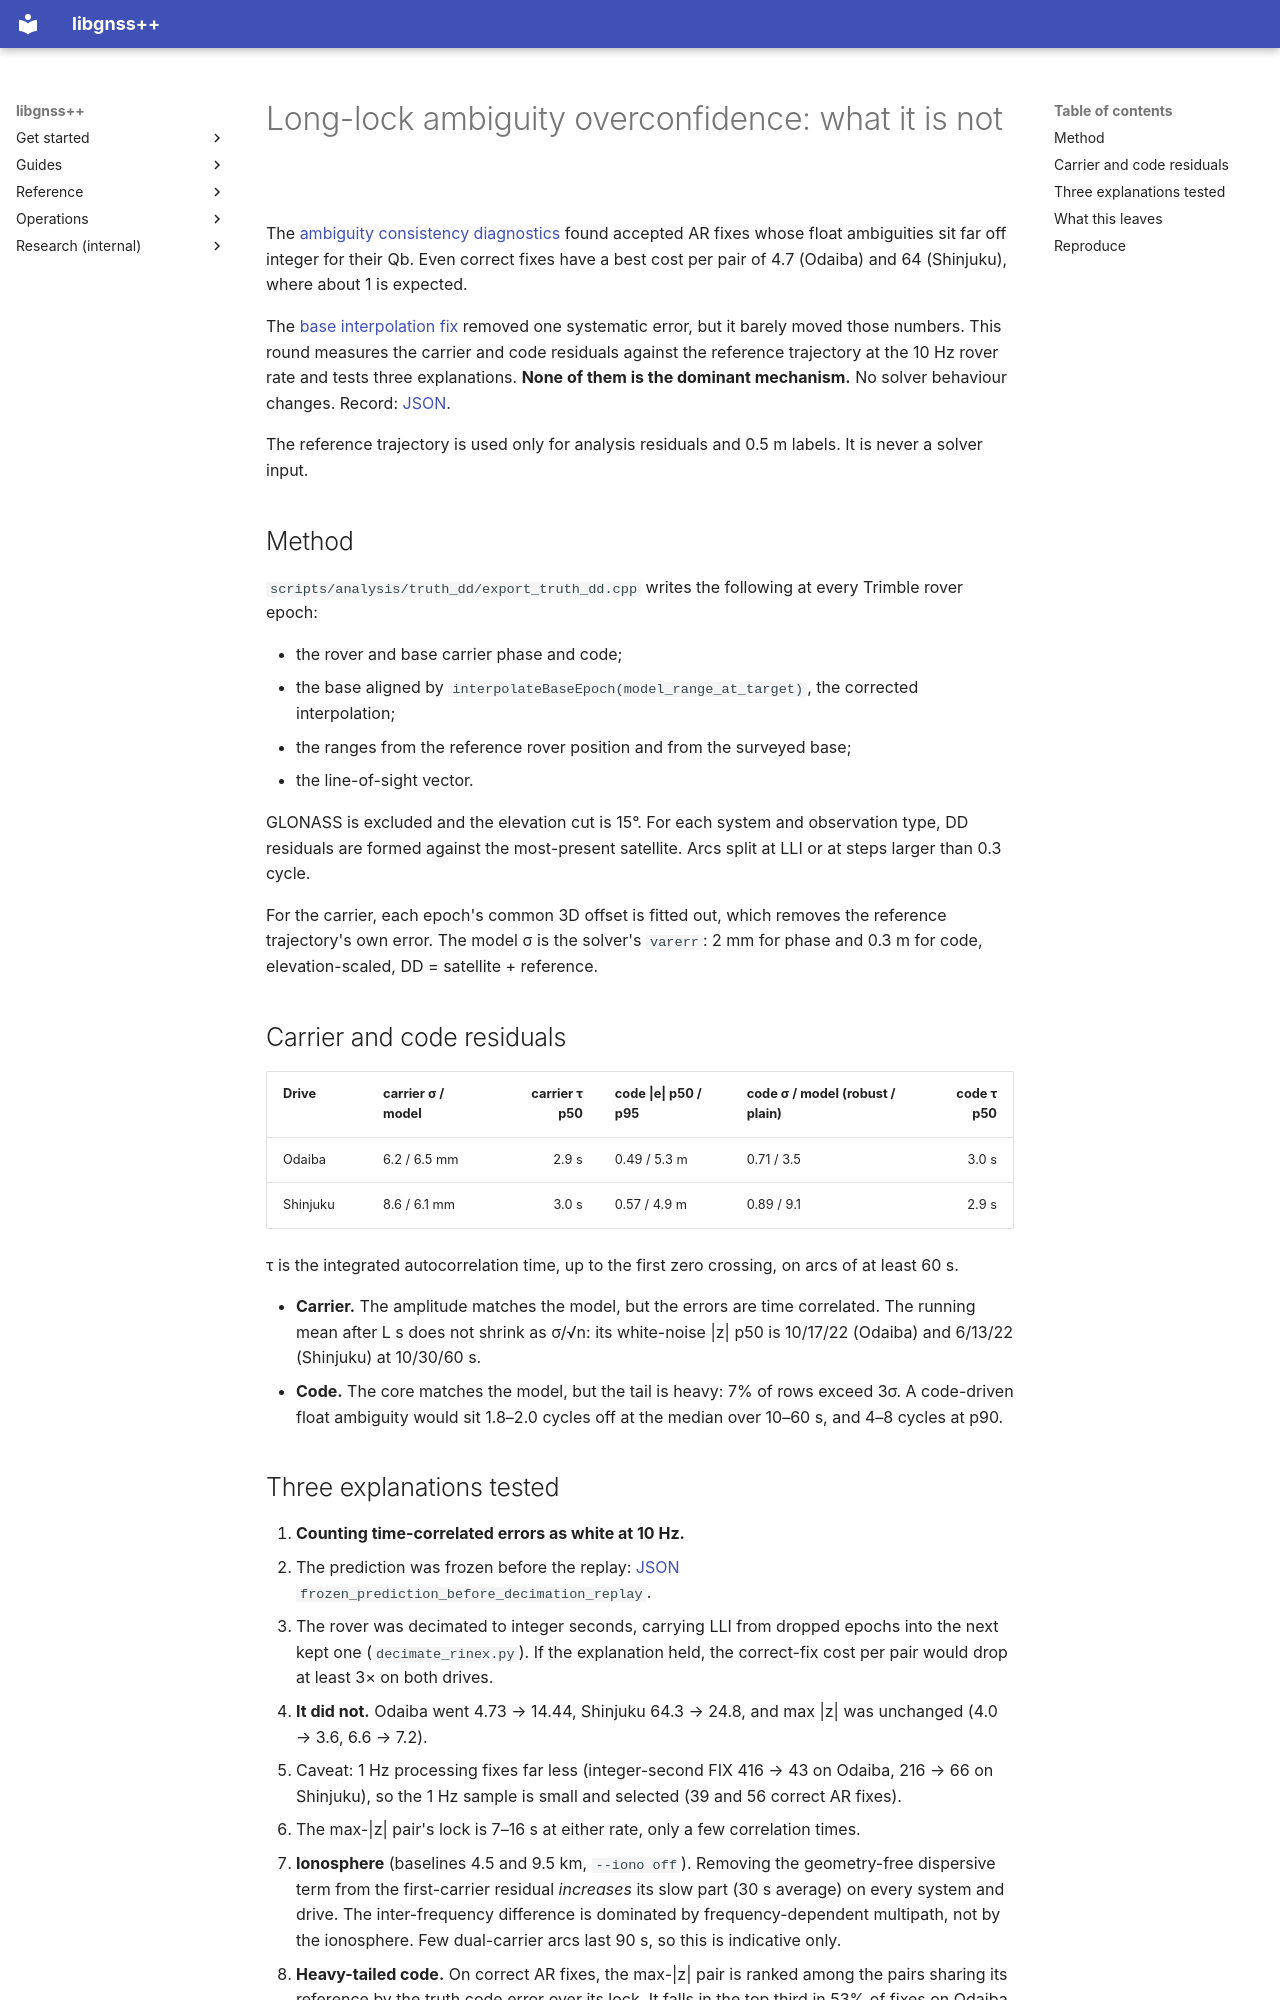

repository: rsasaki0109/gnssplusplus-library · page: rtk_long_lock_overconfidence/index.html · generator: mkdocs

# Long-lock ambiguity overconfidence: what it is not

The [ambiguity consistency diagnostics](rtk_ambiguity_consistency_diagnostics.md)
found accepted AR fixes whose float ambiguities sit far off integer for their
Qb. Even correct fixes have a best cost per pair of 4.7 (Odaiba) and 64
(Shinjuku), where about 1 is expected.

The [base interpolation fix](rtk_base_interpolation_curvature.md) removed one
systematic error, but it barely moved those numbers. This round measures the
carrier and code residuals against the reference trajectory at the 10 Hz rover
rate and tests three explanations. **None of them is the dominant mechanism.**
No solver behaviour changes. Record:
[JSON](urbannav_long_lock_overconfidence.json).

The reference trajectory is used only for analysis residuals and 0.5 m labels.
It is never a solver input.

## Method

`scripts/analysis/truth_dd/export_truth_dd.cpp` writes the following at every
Trimble rover epoch:

- the rover and base carrier phase and code;
- the base aligned by `interpolateBaseEpoch(model_range_at_target)`, the
  corrected interpolation;
- the ranges from the reference rover position and from the surveyed base;
- the line-of-sight vector.

GLONASS is excluded and the elevation cut is 15°. For each system and
observation type, DD residuals are formed against the most-present satellite.
Arcs split at LLI or at steps larger than 0.3 cycle.

For the carrier, each epoch's common 3D offset is fitted out, which removes
the reference trajectory's own error. The model σ is the solver's `varerr`:
2 mm for phase and 0.3 m for code, elevation-scaled, DD = satellite + reference.

## Carrier and code residuals

| Drive | carrier σ / model | carrier τ p50 | code \|e\| p50 / p95 | code σ / model (robust / plain) | code τ p50 |
| --- | --- | ---: | --- | --- | ---: |
| Odaiba | 6.2 / 6.5 mm | 2.9 s | 0.49 / 5.3 m | 0.71 / 3.5 | 3.0 s |
| Shinjuku | 8.6 / 6.1 mm | 3.0 s | 0.57 / 4.9 m | 0.89 / 9.1 | 2.9 s |

τ is the integrated autocorrelation time, up to the first zero crossing, on
arcs of at least 60 s.

- **Carrier.** The amplitude matches the model, but the errors are time
  correlated. The running mean after L s does not shrink as σ/√n: its
  white-noise |z| p50 is 10/17/22 (Odaiba) and 6/13/22 (Shinjuku) at
  10/30/60 s.
- **Code.** The core matches the model, but the tail is heavy: 7% of rows
  exceed 3σ. A code-driven float ambiguity would sit 1.8–2.0 cycles off at the
  median over 10–60 s, and 4–8 cycles at p90.
